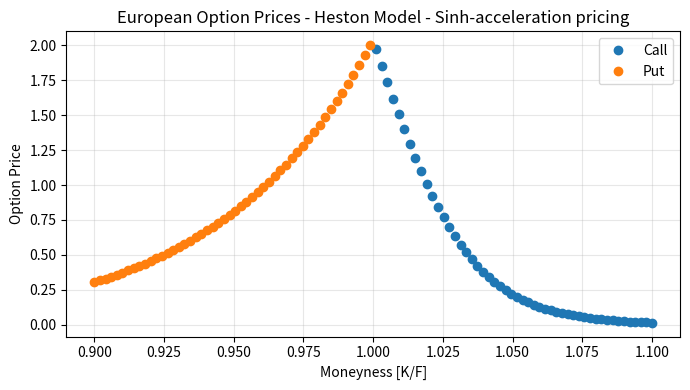

Write Python code to recreate this figure.
import time
import numpy as np
from scipy.special import lambertw

# Formulas are referred to the paper:
# [redacted]
# [redacted]


# ======================================================================================
# Lambert solver for (3.26): A*x + ln(x) = C  (A>0, x>0)
# ======================================================================================
def solve_lambda1_lambert(A: np.ndarray,
                          C: np.ndarray,
                          optional_newton_refinement: bool = False,
                          newton_steps: int = 2
                          ) -> np.ndarray:
    """
    Solve A*x + ln(x) = C for x>0 using the principal LambertW branch:
      x = W(A*exp(C)) / A
    """
    A = np.asarray(A, dtype=float)
    C = np.asarray(C, dtype=float)
    if np.any(A <= 0.0):
        raise ValueError("Lambert solver requires A>0 elementwise.")

    # exp(C) overflows around ~709 in float64
    C_clip = np.clip(C, -700.0, 700.0)
    z = A * np.exp(C_clip)

    W = lambertw(z)  # principal branch W0
    x = np.real(W) / A

    if optional_newton_refinement:
        newton_steps = int(max(newton_steps, 0))
        x = np.maximum(x, 1e-14)
        for _ in range(newton_steps):
            Fx  = A * x + np.log(x) - C
            Fpx = A + 1 / x
            x = np.maximum(x - Fx / Fpx, 1e-14)

    return x


def heston_B0_C0(tau: float, xi: np.ndarray, params: dict) -> tuple[np.ndarray, np.ndarray]:
    kappa = float(params["kappa"])
    theta = float(params["theta"])
    sigma = float(params["sigma"])
    rho = float(params["rho"])

    xi = np.asarray(xi, dtype=np.complex128)
    i = 1j

    R2 = (
        kappa**2
        + (sigma**2 - 2 * rho * kappa * sigma) * i * xi
        + (sigma**2) * (1 - rho**2) * (xi**2)
    )
    R = np.sqrt(R2)
    R = np.where(np.real(R) < 0.0, -R, R)

    num = rho * sigma * i * xi - kappa + R
    den = rho * sigma * i * xi - kappa - R
    D = num / den
    D1 = D * (kappa + R) / (kappa - R)

    e_mtauR = np.exp(-tau * R)
    log_ratio = np.log(1 - D * e_mtauR) - np.log(1 - D)

    B0 = (kappa - R) * (1 - D1 * e_mtauR) / (1 - D * e_mtauR)
    C0 = (kappa * theta) * ((kappa - R) * tau - 2 * log_ratio)
    return B0, C0


# ======================================================================================
# Sinh parameters (paper Section 3.3), with LambertW for Lambda1
# ======================================================================================
def sinh_trap_params_heston(
    tau: float,
    strikes: np.ndarray,
    spot: float,
    r: float,
    q: float,
    params: dict,
    eps: float = 1e-12,
    safety: float = 0.95,
) -> tuple[dict, dict]:
    strikes = np.asarray(strikes, dtype=float)

    v0 = float(params["v0"])
    kappa = float(params["kappa"])
    theta = float(params["theta"])
    sigma = float(params["sigma"])
    rho = float(params["rho"])

    # Known analytic strip of the CF for covered calls
    mu_p, mu_m = 0.0, -1.0

    mu0 = r - q - (kappa * theta * rho / sigma)
    zt = np.log(spot / strikes) - (rho / sigma) * v0 + mu0 * tau

    vbar = v0 + kappa * theta * tau
    cinf0 = vbar * sigma * np.sqrt(1 - rho**2)

    phi0 = -np.arctan(zt / cinf0)
    gamma_m = np.where(zt > 0.0, -np.pi / 2 - phi0, -np.pi / 2)
    gamma_p = np.where(zt > 0.0, np.pi / 2, np.pi / 2 - phi0)

    w = 0.5 * (gamma_m + gamma_p)
    d0 = 0.5 * (gamma_p - gamma_m)

    a_m = -np.sin(gamma_m)
    a_p = np.sin(gamma_p)

    denom = a_p + a_m
    denom = np.where(np.abs(denom) < 1e-14, np.sign(denom) * 1e-14, denom)

    w1 = (mu_p * a_m + mu_m * a_p) / denom
    b0 = (mu_p - mu_m) / denom

    d = safety * d0
    b = safety * b0

    E = np.log(1.0 / eps)
    zeta = 2.0 * np.pi * d / E

    # log(|Cinf|) to avoid overflow
    log_abs_cinf = (
        np.log(strikes)
        - r * tau
        + kappa * np.log(np.maximum(vbar, 1e-16))
        + (vbar * kappa)
        - np.log(2 * np.pi)
        - (kappa * theta) * np.log(4 * (1 - rho**2))
    )
    rhs = log_abs_cinf + np.log(1.0 / eps)

    Acoef = zt * np.sin(w) + cinf0 * np.cos(w)
    if np.any(Acoef <= 0.0):
        raise ValueError(
            "Contour decay coefficient (zt*sin(w) + c_inf*cos(w)) not positive for some strikes."
        )

    lambda1 = solve_lambda1_lambert(Acoef, rhs)
    Lambda = np.log(2.0 * lambda1 / b)

    sinh_cfg = {"w1": w1, "w": w, "b": b, "zt": zt}
    trap_cfg = {"zeta": zeta, "Lambda": Lambda}
    return sinh_cfg, trap_cfg


# ======================================================================================
# Pricing via sinh + symmetric trapezoid (covered call integral)
# ======================================================================================
def compute_price_heston_sinh(
    tau: float,
    strikes: float | np.ndarray,
    spot: float,
    r: float,
    q: float,
    params: dict,
    sinh_cfg: dict,
    trap_cfg: dict,
) -> tuple[np.ndarray, np.ndarray, np.ndarray]:
    strikes = np.atleast_1d(np.asarray(strikes, dtype=float))

    w1 = np.atleast_1d(np.asarray(sinh_cfg["w1"], dtype=float))
    w = np.atleast_1d(np.asarray(sinh_cfg["w"], dtype=float))
    b = np.atleast_1d(np.asarray(sinh_cfg["b"], dtype=float))
    zt = np.atleast_1d(np.asarray(sinh_cfg["zt"], dtype=float))

    zeta = np.atleast_1d(np.asarray(trap_cfg["zeta"], dtype=float))
    Lambda = np.atleast_1d(np.asarray(trap_cfg["Lambda"], dtype=float))

    if strikes.shape != w1.shape:
        print(strikes)
        print(w1)

        raise ValueError("Shapes mismatch: provide configs computed for the same strike grid.")

    Nk = np.ceil(Lambda / zeta).astype(int)
    N = int(np.max(Nk))

    j = np.arange(-N, N + 1, dtype=int)
    Y = j[None, :] * zeta[:, None]

    # Trapezoid weights
    W = np.ones((strikes.size, 2 * N + 1), dtype=float)
    W[:, 0] *= 0.5
    W[:, -1] *= 0.5

    iw_y = 1j * w[:, None] + Y
    xi = 1j * w1[:, None] + b[:, None] * np.sinh(iw_y)
    chi_prime = b[:, None] * np.cosh(iw_y)

    sigma = float(params["sigma"])
    v0 = float(params["v0"])

    B0, C0 = heston_B0_C0(tau, xi.ravel(), params)
    B0 = B0.reshape(xi.shape)
    C0 = C0.reshape(xi.shape)

    log_core = (v0 * B0 + C0) / (sigma**2)
    logI = 1j * xi * zt[:, None] + log_core
    I = np.exp(logI) * (chi_prime / (xi * (xi + 1j)))

    # Symmetrized sum for better cancellation
    mid = N
    I0 = I[:, mid] * W[:, mid]
    Ip = I[:, mid + 1 :] * W[:, mid + 1 :]
    Im = (I[:, :mid] * W[:, :mid])[:, ::-1]
    s = I0 + np.sum(Ip + Im, axis=1)

    covered_call = (strikes * np.exp(-r * tau) / (2.0 * np.pi)) * zeta * np.real(s)

    call = spot * np.exp(-q * tau) - covered_call
    put = strikes * np.exp(-r * tau) - covered_call

    # No-arbitrage clamps
    discS = spot * np.exp(-q * tau)
    discK = strikes * np.exp(-r * tau)
    intrC = np.maximum(discS - discK, 0.0)
    intrP = np.maximum(discK - discS, 0.0)

    call = np.minimum(np.maximum(call, intrC), discS)
    put = np.minimum(np.maximum(put, intrP), discK)

    # Wipe tiny noise
    tol0 = 1e-12
    call[np.abs(call) < tol0] = 0.0
    put[np.abs(put) < tol0] = 0.0

    return call, put, covered_call


def vanilla_price(T: float,
                  K: np.ndarray,
                  option_params: tuple,
                  heston_params: dict,
                  option_type: np.ndarray = "call",
                  eps: float = 1e-12,
                  safety: float = 0.95):
    
    spot, r, q = option_params
    sinh_cfg, trap_cfg = sinh_trap_params_heston(T, K, spot, r, q, heston_params, eps=eps, safety=safety)
    calls, puts, _ = compute_price_heston_sinh(T, K, spot, r, q, heston_params, sinh_cfg, trap_cfg)
    return np.where(option_type == "call", calls, puts)


# ======================================================================================
# Example usage + profiling
# ======================================================================================
if __name__ == "__main__":
    heston_params = {"kappa": 2, "theta": 0.0314, "sigma": 1.2, "v0": 0.04125, "rho": -0.73}

    spot = 100.0
    tau = 30.0 / 365.0
    r = 0.03
    q = 0.01
    option_params = (spot, r, q)

    fwd = spot * np.exp((r - q) * tau)
    K = np.linspace(0.9 * fwd, 1.1 * fwd, 100)
    mness = K/fwd
    option_type = np.where(mness < 1, "put", "call")

    nruns = 1
    n_opts = K.size

    t0 = time.perf_counter()
    for _ in range(nruns):
        prices = vanilla_price(tau, K, option_params, heston_params, option_type)
    t1 = time.perf_counter()

    dt = t1 - t0
    mean_per_run = dt / nruns
    mean_per_option = mean_per_run / n_opts

    print(f"Total time: {dt:.6f} s for {nruns} runs")
    print(f"Mean time per run: {mean_per_run*1e3:.2f} ms")
    print(f"Mean time per option: {mean_per_option*1e6:.3f} µs/option  (n_opts={n_opts})")

    import matplotlib.pyplot as plt
    option_type = np.asarray(option_type)
    mask_call = option_type == "call"
    mask_put  = option_type == "put"
    plt.figure(figsize=(7, 4))
    plt.plot(mness[mask_call],prices[mask_call],"o",color="tab:blue",label="Call")
    plt.plot(mness[mask_put],prices[mask_put],"o",color="tab:orange",label="Put")
    plt.xlabel("Moneyness [K/F]")
    plt.ylabel("Option Price")
    plt.title("European Option Prices - Heston Model - Sinh-acceleration pricing")
    plt.grid(True, alpha=0.3)
    plt.legend()
    plt.tight_layout()
    plt.show()

